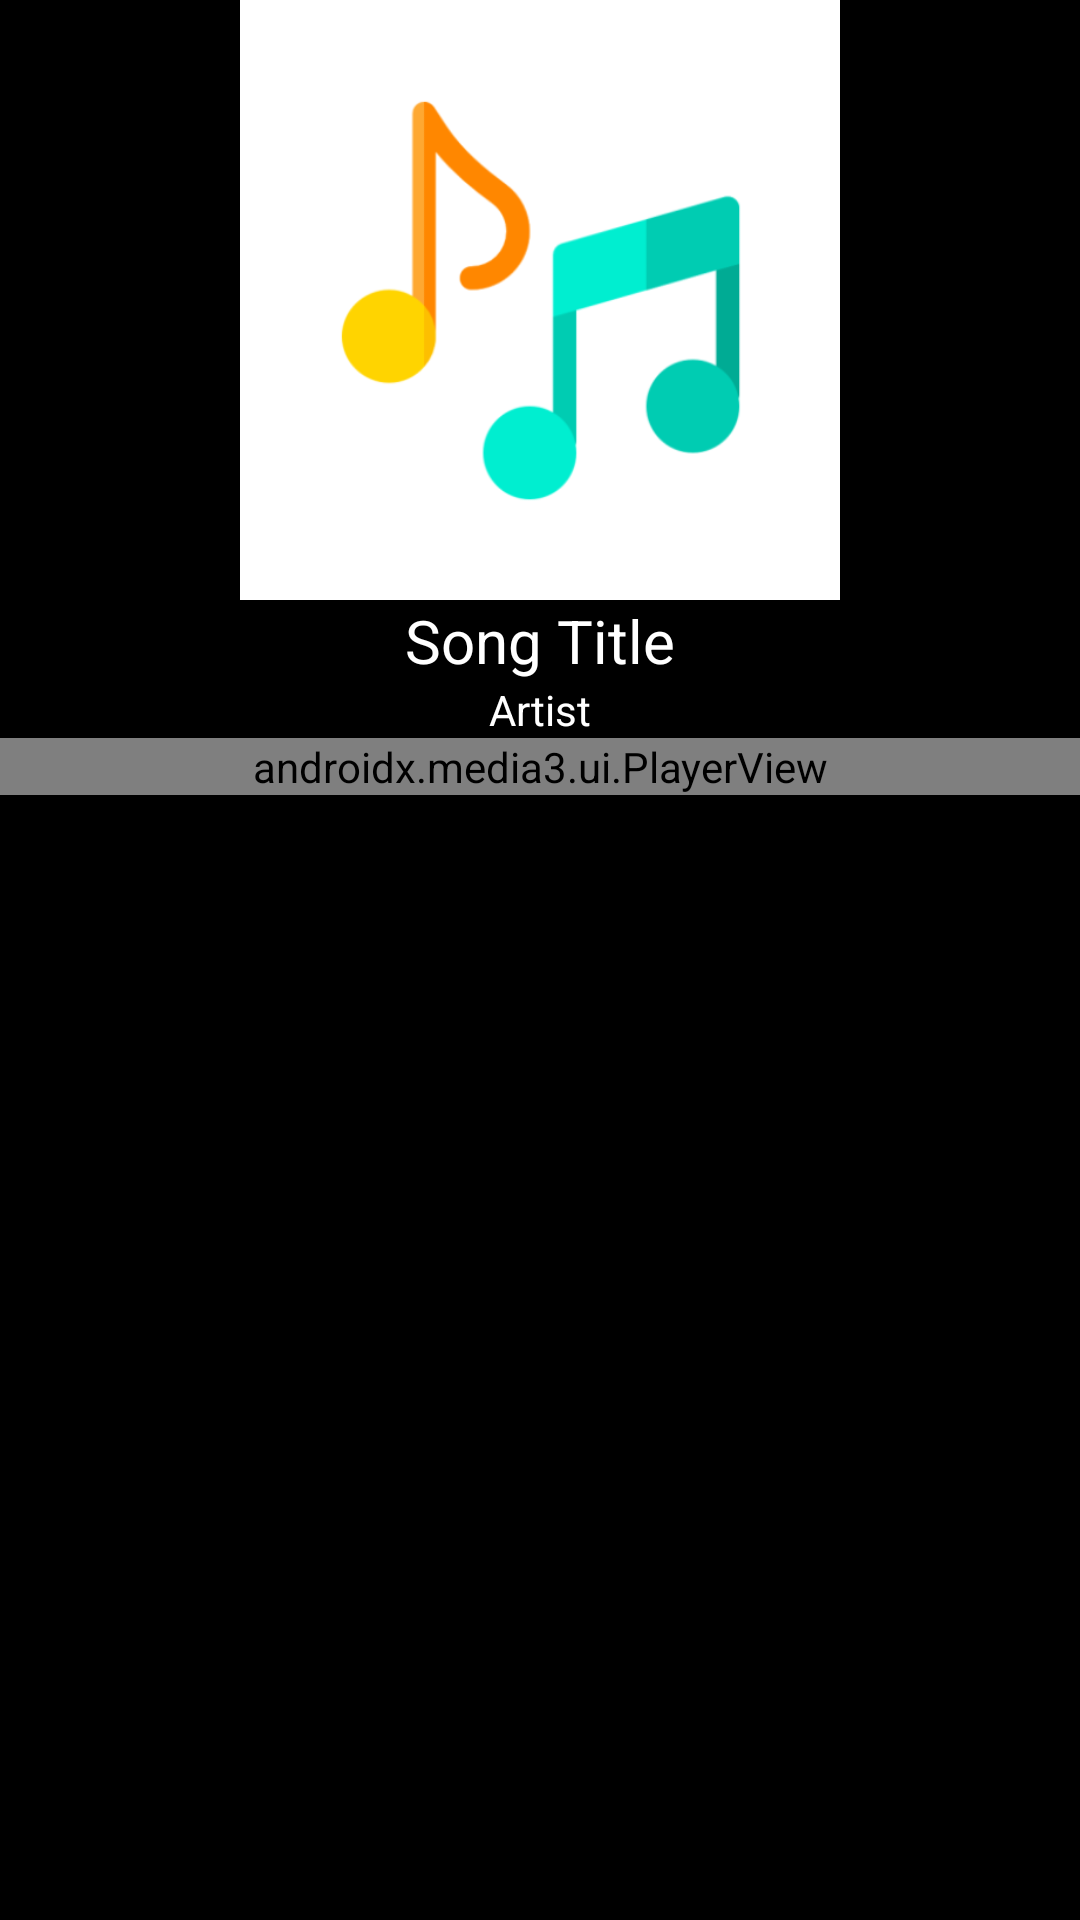

The Android layout XML behind this screen, and the referenced resources:
<!-- AndroidManifest.xml: application theme splash_screen -->
<!-- res/layout/activity_online_player.xml -->
<?xml version="1.0" encoding="utf-8"?>
<LinearLayout
    xmlns:android="http://schemas.android.com/apk/res/android"
    xmlns:app="http://schemas.android.com/apk/res-auto"
    xmlns:tools="http://schemas.android.com/tools"
    android:layout_width="match_parent"
    android:layout_height="match_parent"
    android:orientation="vertical"
    android:background="@color/black">

    <ImageView
        android:id="@+id/songImage"
        android:layout_width="200dp"
        android:layout_height="200dp"
        android:layout_gravity="center"
        android:src="@drawable/music_player_icon_slash_screen" />

    <TextView
        android:id="@+id/songTitle"
        android:layout_width="match_parent"
        android:layout_height="wrap_content"
        android:text="Song Title"
        android:textColor="@color/white"
        android:textSize="20sp"
        android:gravity="center" />

    <TextView
        android:id="@+id/songArtist"
        android:layout_width="match_parent"
        android:layout_height="wrap_content"
        android:text="Artist"
        android:textColor="@color/white"
        android:gravity="center" />

    <androidx.media3.ui.PlayerView
        android:id="@+id/playerView"
        android:layout_width="match_parent"
        android:layout_height="wrap_content"
        app:use_controller="true"
        tools:ignore="MissingClass" />

</LinearLayout>
<!-- resources referenced by this layout -->
<resources>
  <color name="black">#FF000000</color>
  <color name="white">#FFFFFFFF</color>
  <!-- drawable music_player_icon_slash_screen: png bitmap (drawable, 19626 bytes) -->
  <style name="splash_screen" parent="Theme.MaterialComponents.Light.NoActionBar">
          <item name="android:windowBackground">@drawable/splash_screen</item>
          <item name="android:forceDarkAllowed" tools:targetApi="q">false</item>
      </style>
  <!-- drawable splash_screen (drawable) -->
  <?xml version="1.0" encoding="utf-8"?>
  <layer-list xmlns:android="http://schemas.android.com/apk/res/android">
      <item android:drawable="@color/white"/>
      <item android:drawable="@drawable/music_player_icon_slash_screen" android:gravity="center"/>
  </layer-list>
</resources>
